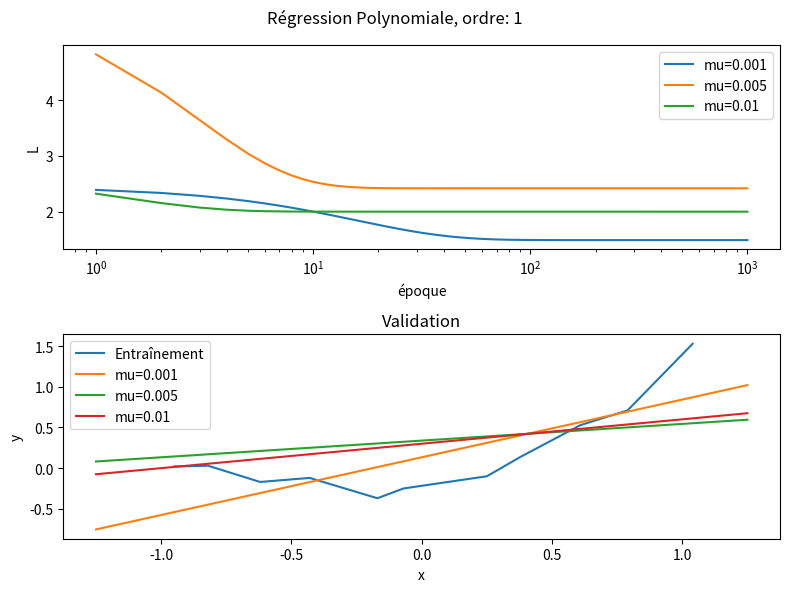
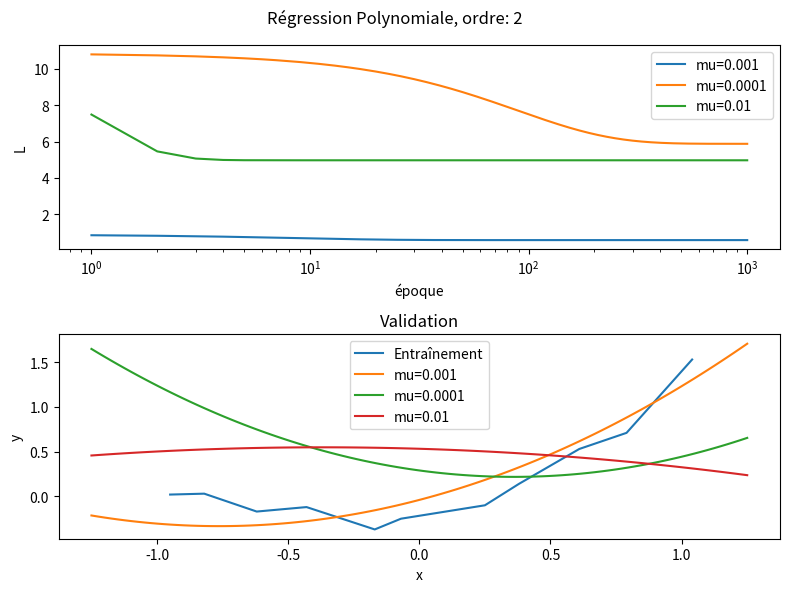
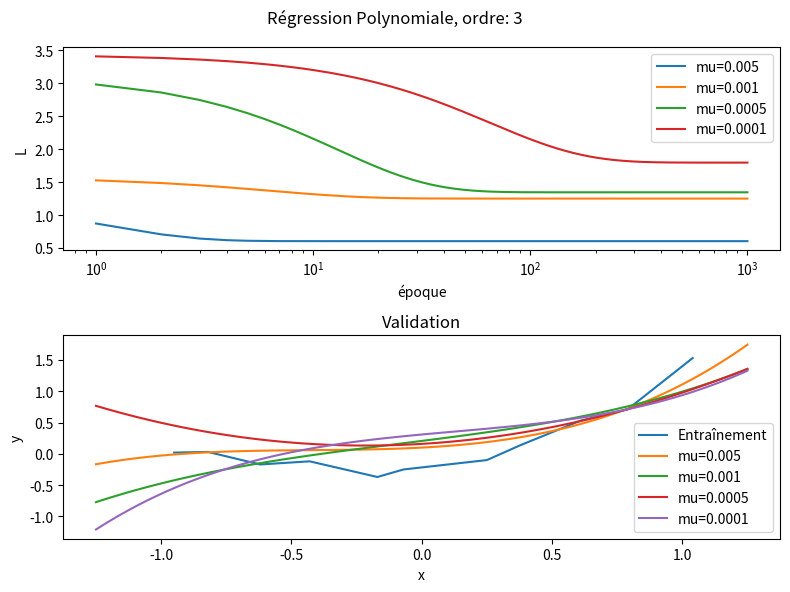
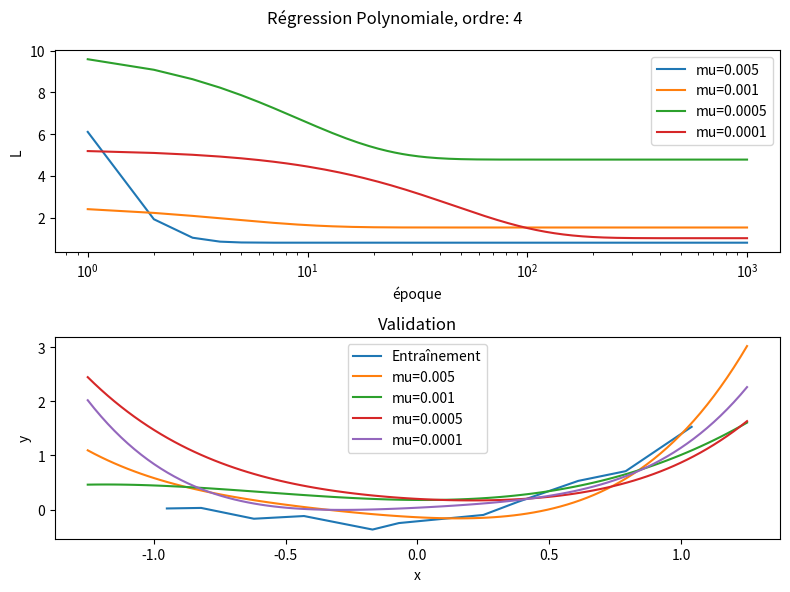
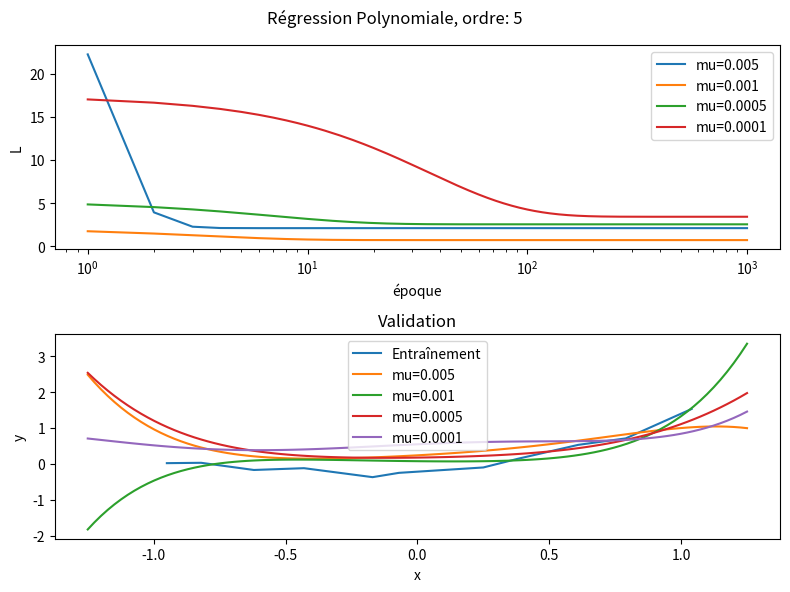
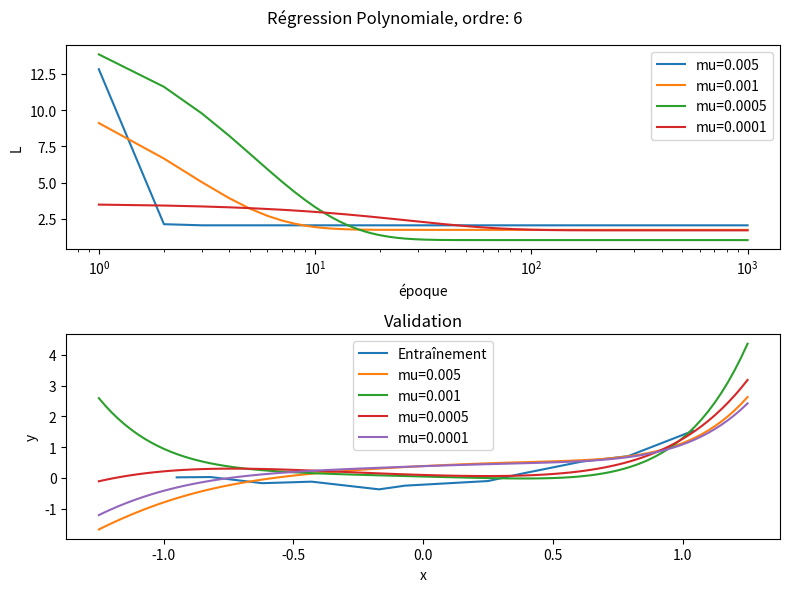
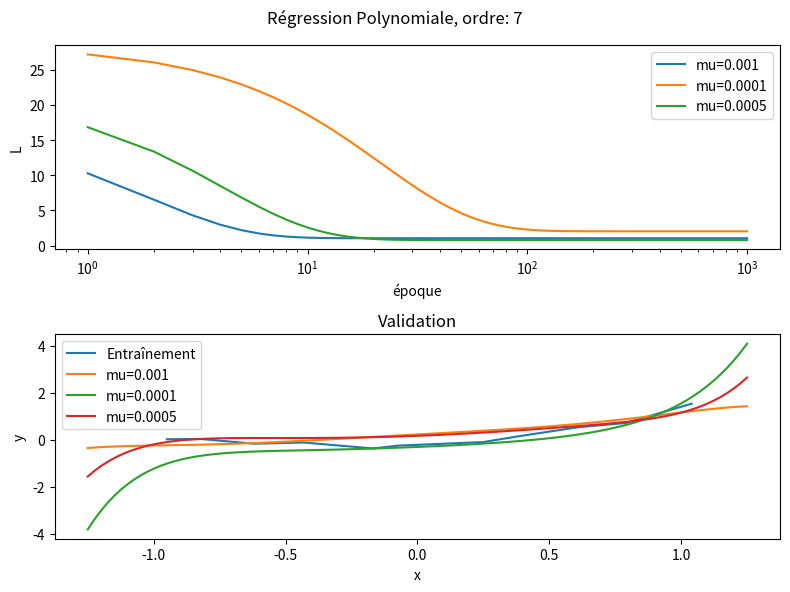

Here is the Python script that generated these plots, in order:
#!usr/bin/env python3
# -*- coding: utf-8 -*-

import numpy as np
import matplotlib.pyplot as plt
from tqdm import tqdm

Array2D = np.ndarray[tuple[int, int], np.dtype[np.float32]]
Array1D = np.ndarray[tuple[int], np.dtype[np.float32]]

data: Array2D = np.array(
    [
        (-0.95, 0.02),
        (-0.82, 0.03),
        (-0.62, -0.17),
        (-0.43, -0.12),
        (-0.17, -0.37),
        (-0.07, -0.25),
        (0.25, -0.1),
        (0.38, 0.14),
        (0.61, 0.53),
        (0.79, 0.71),
        (1.04, 1.53),
    ],
    dtype=np.float32,
)


def build_polynomial_matrix(x: Array1D, order: int) -> Array2D:
    """Builds the polynomial design matrix [1, x, x^2, ..., x^N]."""
    assert order >= 0
    return np.column_stack([x**i for i in range(order + 1)])


def loss(y_hat: Array1D, y: Array1D) -> float:
    """MSE loss."""
    return float(np.sum((y_hat - y) ** 2, dtype=y.dtype))


# NOTE: Unused.
def gradient_single(x_poly: Array2D, w: Array1D, y: Array1D, order: int) -> float:
    """dL/da_n."""
    assert 0 <= order < y.shape[0]
    y_hat = w * x_poly[:, order]
    return 2 * np.sum((y_hat - y) @ x_poly[:, order])


def gradient(x_poly: Array2D, w: Array1D, y: Array1D) -> Array1D:
    """dL/da."""
    y_hat = w @ x_poly.T
    return 2 * np.sum((y_hat - y) @ x_poly, axis=0)


def update_weights(x_poly: Array2D, w: Array1D, y: Array1D, learning_rate: float) -> Array1D:
    return w - (learning_rate * gradient(x_poly, w, y)).astype(w.dtype)


def train(
    x_poly: Array2D, y: Array1D, w: Array1D, learning_rate: float, num_epochs: int
) -> tuple[Array1D, list[int], list[float]]:
    assert x_poly.shape[1] == w.shape[0]
    losses: list[float] = []
    epochs = list(range(1, num_epochs + 1))
    for _ in tqdm(epochs):
        y_hat = w @ x_poly.T
        losses.append(loss(y_hat, y))
        w = update_weights(x_poly, w, y, learning_rate)
    return (w, epochs, losses)


def polynomial_regression(
    order: int,
    x: Array1D,
    y: Array1D,
    x_validation: Array1D,
    num_epochs: int,
    learning_rates: list[float],
) -> None:
    print(f"Régression Polynomiale, ordre {order}:\n")
    x_poly = build_polynomial_matrix(x, order)
    x_validation_poly = build_polynomial_matrix(x_validation, order)
    epochses: list[list[int]] = []
    losseses: list[list[float]] = []
    predictions: list[Array1D] = []

    for _, learning_rate in enumerate(learning_rates):
        w: Array1D = np.random.rand(order + 1).astype(np.float32)
        w_star, epochs, losses = train(x_poly, y, w, learning_rate, num_epochs)
        prediction = w_star @ x_validation_poly.T
        predictions.append(prediction)
        epochses.append(epochs)
        losseses.append(losses)

    fig = plt.figure(order, figsize=(8, 6))
    fig.suptitle(f"Régression Polynomiale, ordre: {order}")
    ax = fig.add_subplot(2, 1, 1)
    for epochs, losses, learning_rate in zip(epochses, losseses, learning_rates):
        ax.semilogx(epochs, losses, label=f"mu={learning_rate}")
    ax.set_xlabel("époque")
    ax.set_ylabel("L")
    ax.legend()

    ax = fig.add_subplot(2, 1, 2)
    ax.plot(x, y, label="Entraînement")
    for prediction, learning_rate in zip(predictions, learning_rates):
        ax.plot(x_validation, prediction, label=f"mu={learning_rate}")
    ax.set_title("Validation")
    ax.set_xlabel("x")
    ax.set_ylabel("y")
    ax.legend()

    fig.tight_layout()


def main() -> None:
    np.random.seed(42)
    x: Array1D = data[:, 0]
    y: Array1D = data[:, 1]
    x_validation = np.linspace(-1.25, 1.25, 100, dtype=np.float32)

    # NOTE: 1000 epochs is good enough for learning rates [0.0001, 0.001] up to order 7 polynomial regression.

    # NOTE: Linear regression
    #   - Learning rate of 0.0001 gives poor performance (too low for linear regression)
    #   - Under-fitting observed
    polynomial_regression(1, x, y, x_validation, 1_000, [0.001, 0.005, 0.01])

    # NOTE: Quadratic regression
    #   - Learning rate of 0.01 resuts in poor performance
    #   - 1000 epochs is too short -> 10'000 is adequate
    #   - Learning rate of 0.0001 gives poor performance (too low for quadratic regression)
    #   - Learning rate of 0.001 gives best performance (by far)
    #   - Under-fitting observed
    polynomial_regression(2, x, y, x_validation, 1_000, [0.001, 0.0001, 0.01])

    for order in range(3, 7):
        # NOTE: Outside scope of exercise; for observation purposes.
        polynomial_regression(order, x, y, x_validation, 1_000, [0.005, 0.001, 0.0005, 0.0001])

    # NOTE: Order 7 polynomial regression
    #   - Learning rate of 0.01 is too low
    #   - 10'000 epochs is too short -> 100'000 is adequate
    #   - Slight over-fitting observed
    polynomial_regression(7, x, y, x_validation, 1_000, [0.001, 0.0001, 0.0005])

    plt.show(block=True)


if __name__ == "__main__":
    main()
